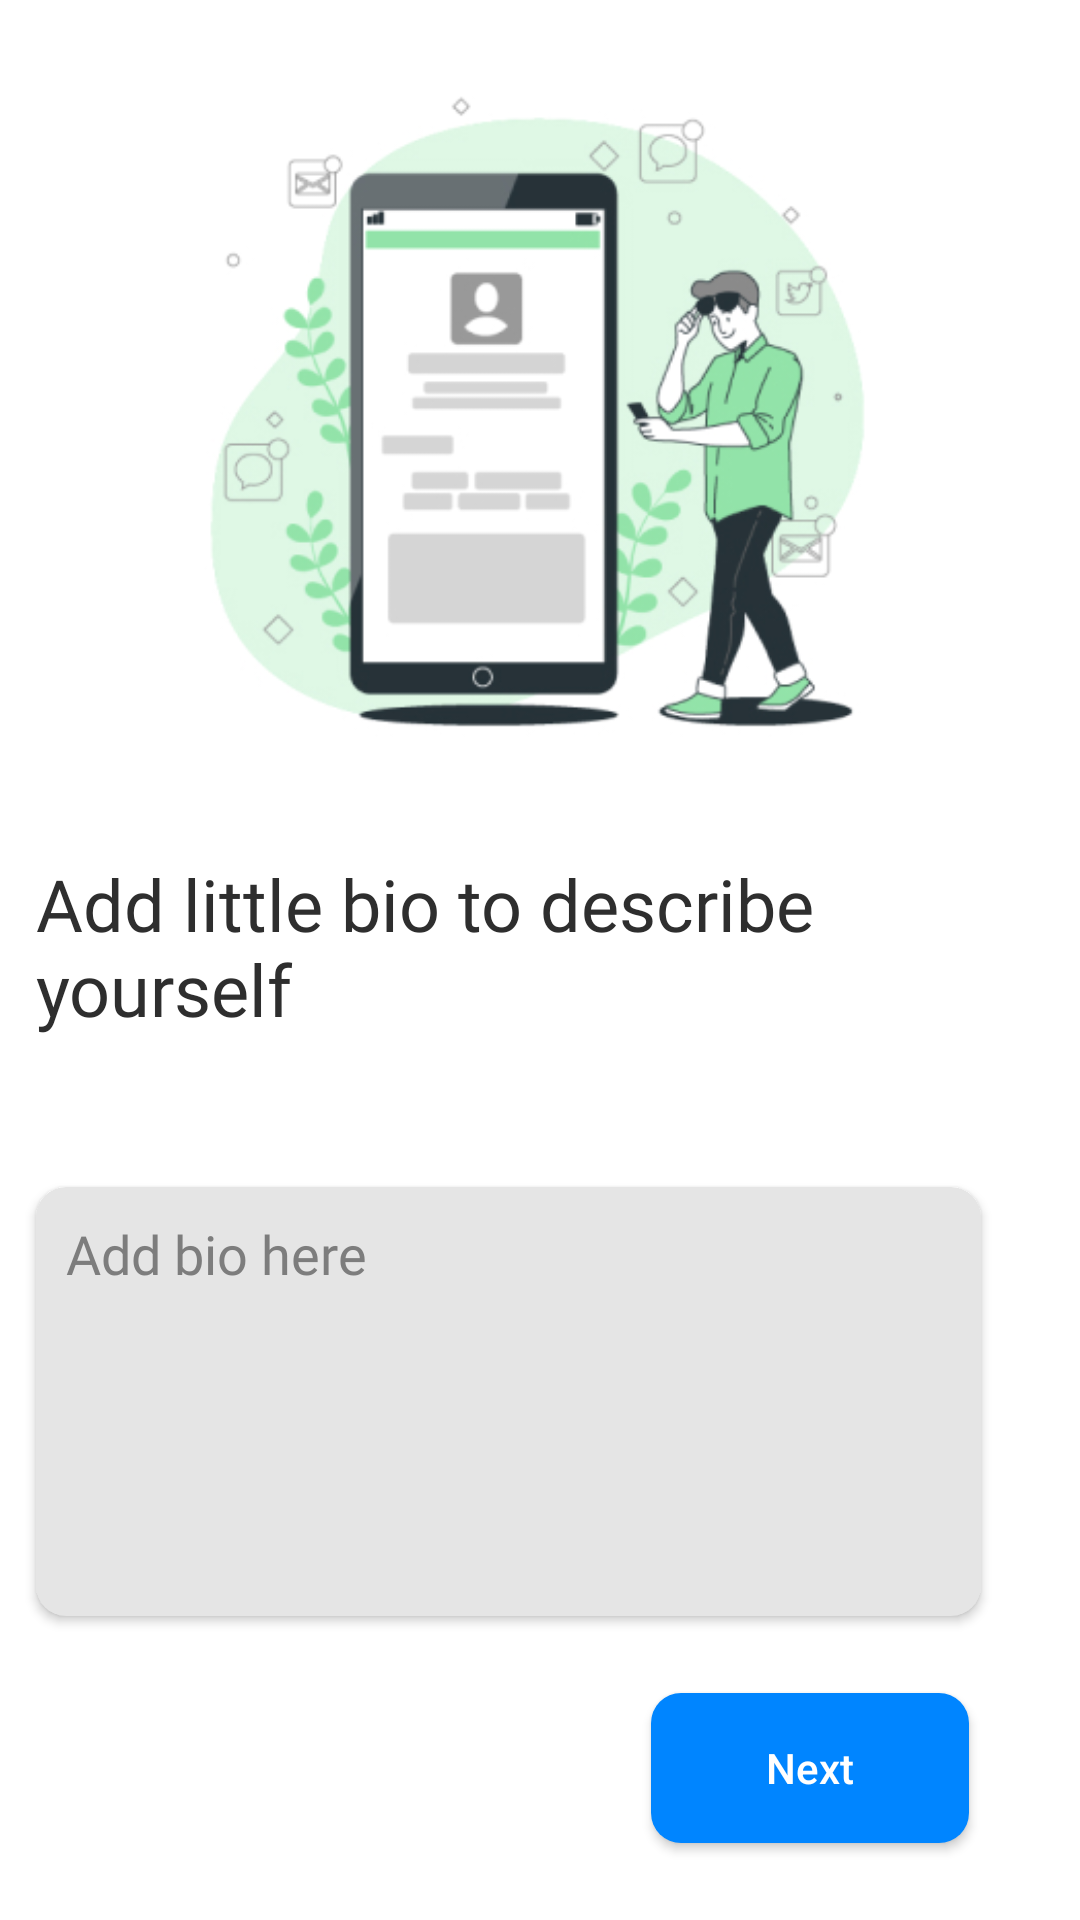

Android layout source for this screen:
<!-- AndroidManifest.xml: application theme Theme.Xlent_Devs -->
<!-- res/layout/activity_xlent__devs7.xml -->
<?xml version="1.0" encoding="utf-8"?>
<androidx.constraintlayout.widget.ConstraintLayout xmlns:android="http://schemas.android.com/apk/res/android"
    xmlns:app="http://schemas.android.com/apk/res-auto"
    xmlns:tools="http://schemas.android.com/tools"
    android:layout_width="match_parent"
    android:layout_height="match_parent"
    android:background="@color/white"
    tools:context=".Xlent_Devs6">

    <ImageView
        android:id="@+id/imageView"
        android:layout_width="335dp"
        android:layout_height="235dp"
        android:layout_margin="20dp"
        android:src="@drawable/login2"
        app:layout_constraintEnd_toEndOf="parent"
        app:layout_constraintStart_toStartOf="parent"
        app:layout_constraintTop_toTopOf="parent" />

    <TextView
        android:id="@+id/textView2"
        android:layout_width="wrap_content"
        android:layout_height="wrap_content"
        android:layout_marginTop="30dp"
        android:fontFamily="@font/rubik_medium"
        android:text="Add little bio to describe
         yourself"
        android:textColor="#2E2E2E"
        android:textSize="24dp"
        app:layout_constraintEnd_toEndOf="@+id/imageView"
        app:layout_constraintHorizontal_bias="0.028"
        app:layout_constraintStart_toStartOf="@+id/imageView"
        app:layout_constraintTop_toBottomOf="@+id/imageView" />

    <androidx.cardview.widget.CardView
        android:id="@+id/cardView7"
        android:layout_width="315dp"
        android:layout_height="143dp"
        android:layout_marginTop="50dp"
        app:cardBackgroundColor="#E5E5E5"
        app:cardCornerRadius="10dp"
        app:layout_constraintStart_toStartOf="@+id/textView2"
        app:layout_constraintTop_toBottomOf="@+id/textView2">

        <EditText
            android:layout_width="wrap_content"
            android:layout_height="wrap_content"
            android:background="@android:color/transparent"
            android:fontFamily="@font/rubik_light"
            android:hint="Add bio here"
            android:padding="10dp"
            android:textColor="#7D7D7D"
            android:textColorHint="#7D7D7D" />


    </androidx.cardview.widget.CardView>

    <androidx.appcompat.widget.AppCompatButton
        android:id="@+id/next_btn"
        android:layout_width="106dp"
        android:layout_height="50dp"
        android:layout_alignParentLeft="true"
        android:layout_alignParentTop="true"
        android:layout_marginEnd="4dp"
        android:layout_marginRight="4dp"
        android:background="@drawable/button_bg"
        android:shadowRadius="10"
        android:text="Next"
        android:textAllCaps="false"
        android:textColor="@color/white"
        app:layout_constraintBottom_toBottomOf="parent"
        app:layout_constraintEnd_toEndOf="@+id/cardView7"
        app:layout_constraintTop_toBottomOf="@+id/cardView7" />


</androidx.constraintlayout.widget.ConstraintLayout>
<!-- resources referenced by this layout -->
<resources>
  <!-- drawable button_bg (drawable) -->
  <?xml version="1.0" encoding="utf-8"?>
  <shape android:shape="rectangle" xmlns:android="http://schemas.android.com/apk/res/android">
  
      <solid android:color="#0085FF"/>
      <corners android:radius="10dp"/>
  
  </shape>
  <!-- drawable login2: jpg bitmap (drawable-v24, 65759 bytes) -->
  <style name="Theme.Xlent_Devs" parent="Theme.MaterialComponents.DayNight.NoActionBar">
          
          <item name="colorPrimary">@color/purple_500</item>
          <item name="colorPrimaryVariant">@color/purple_700</item>
          <item name="colorOnPrimary">@color/white</item>
          
          <item name="colorSecondary">@color/teal_200</item>
          <item name="colorSecondaryVariant">@color/teal_700</item>
          <item name="colorOnSecondary">@color/black</item>
          
          <item name="android:statusBarColor" tools:targetApi="l">?attr/colorPrimaryVariant</item>
          
      </style>
  <!-- not gathered from this repository: default colours our renderer supplied (Android Studio template values) -->
  <color name="purple_500">#FF6200EE</color>
  <color name="purple_700">#FF3700B3</color>
  <color name="teal_200">#FF03DAC5</color>
  <color name="teal_700">#FF018786</color>
  <color name="black">#FF000000</color>
  <color name="white">#FFFFFFFF</color>
</resources>
